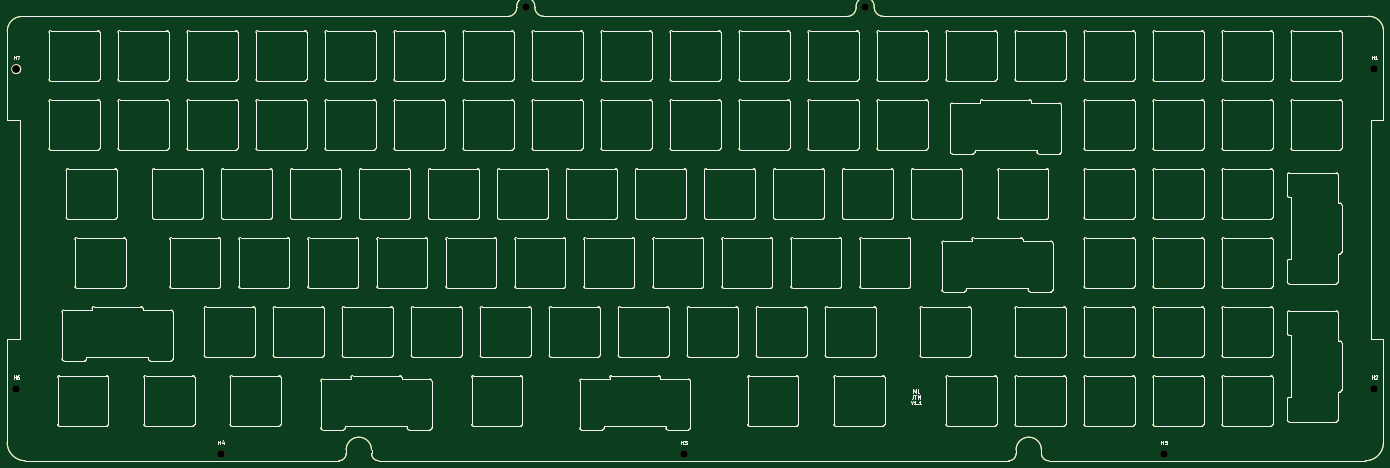
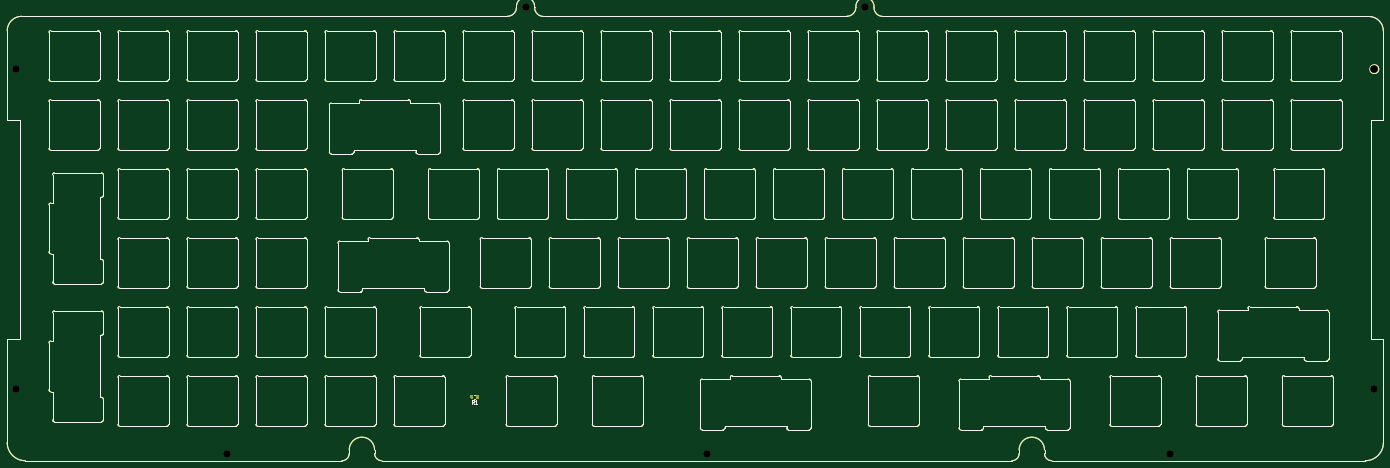
Circuit board: 8 layer files. Board 380.0 x 125.4 mm.
- bottom_copper: Plate-B_Cu.gbr (61964 bytes)
- bottom_mask: Plate-B_Mask.gbr (62090 bytes)
- bottom_silk: Plate-B_SilkS.gbr (61813 bytes)
- outline: Plate-Edge_Cuts.gbr (61107 bytes)
- top_copper: Plate-F_Cu.gbr (61144 bytes)
- top_mask: Plate-F_Mask.gbr (61396 bytes)
- top_silk: Plate-F_SilkS.gbr (67071 bytes)
- drill: Plate.drl (384 bytes)

=== bottom_copper: Plate-B_Cu.gbr (61964 bytes, source omitted) ===
=== bottom_mask: Plate-B_Mask.gbr (62090 bytes, source omitted) ===
=== bottom_silk: Plate-B_SilkS.gbr (61813 bytes, source omitted) ===
=== outline: Plate-Edge_Cuts.gbr (61107 bytes, source omitted) ===
=== top_copper: Plate-F_Cu.gbr (61144 bytes, source omitted) ===
=== top_mask: Plate-F_Mask.gbr (61396 bytes, source omitted) ===
=== top_silk: Plate-F_SilkS.gbr (67071 bytes, source omitted) ===
=== drill: Plate.drl ===
M48
; DRILL file {KiCad (5.1.6)-1} date 08/12/20 13:22:04
; FORMAT={-:-/ absolute / inch / decimal}
; #@! TF.CreationDate,2020-08-12T13:22:04-07:00
; #@! TF.GenerationSoftware,Kicad,Pcbnew,(5.1.6)-1
FMAT,2
INCH
T1C0.0827
%
G90
G05
T1
X15.7323Y-3.063
X10.1969Y-2.3819
X8.2244Y-7.248
X3.1949Y-7.248
X0.9705Y-6.5394
X13.4449Y-7.248
X0.9705Y-3.063
X15.7323Y-6.5394
X6.5079Y-2.3819
T0
M30

